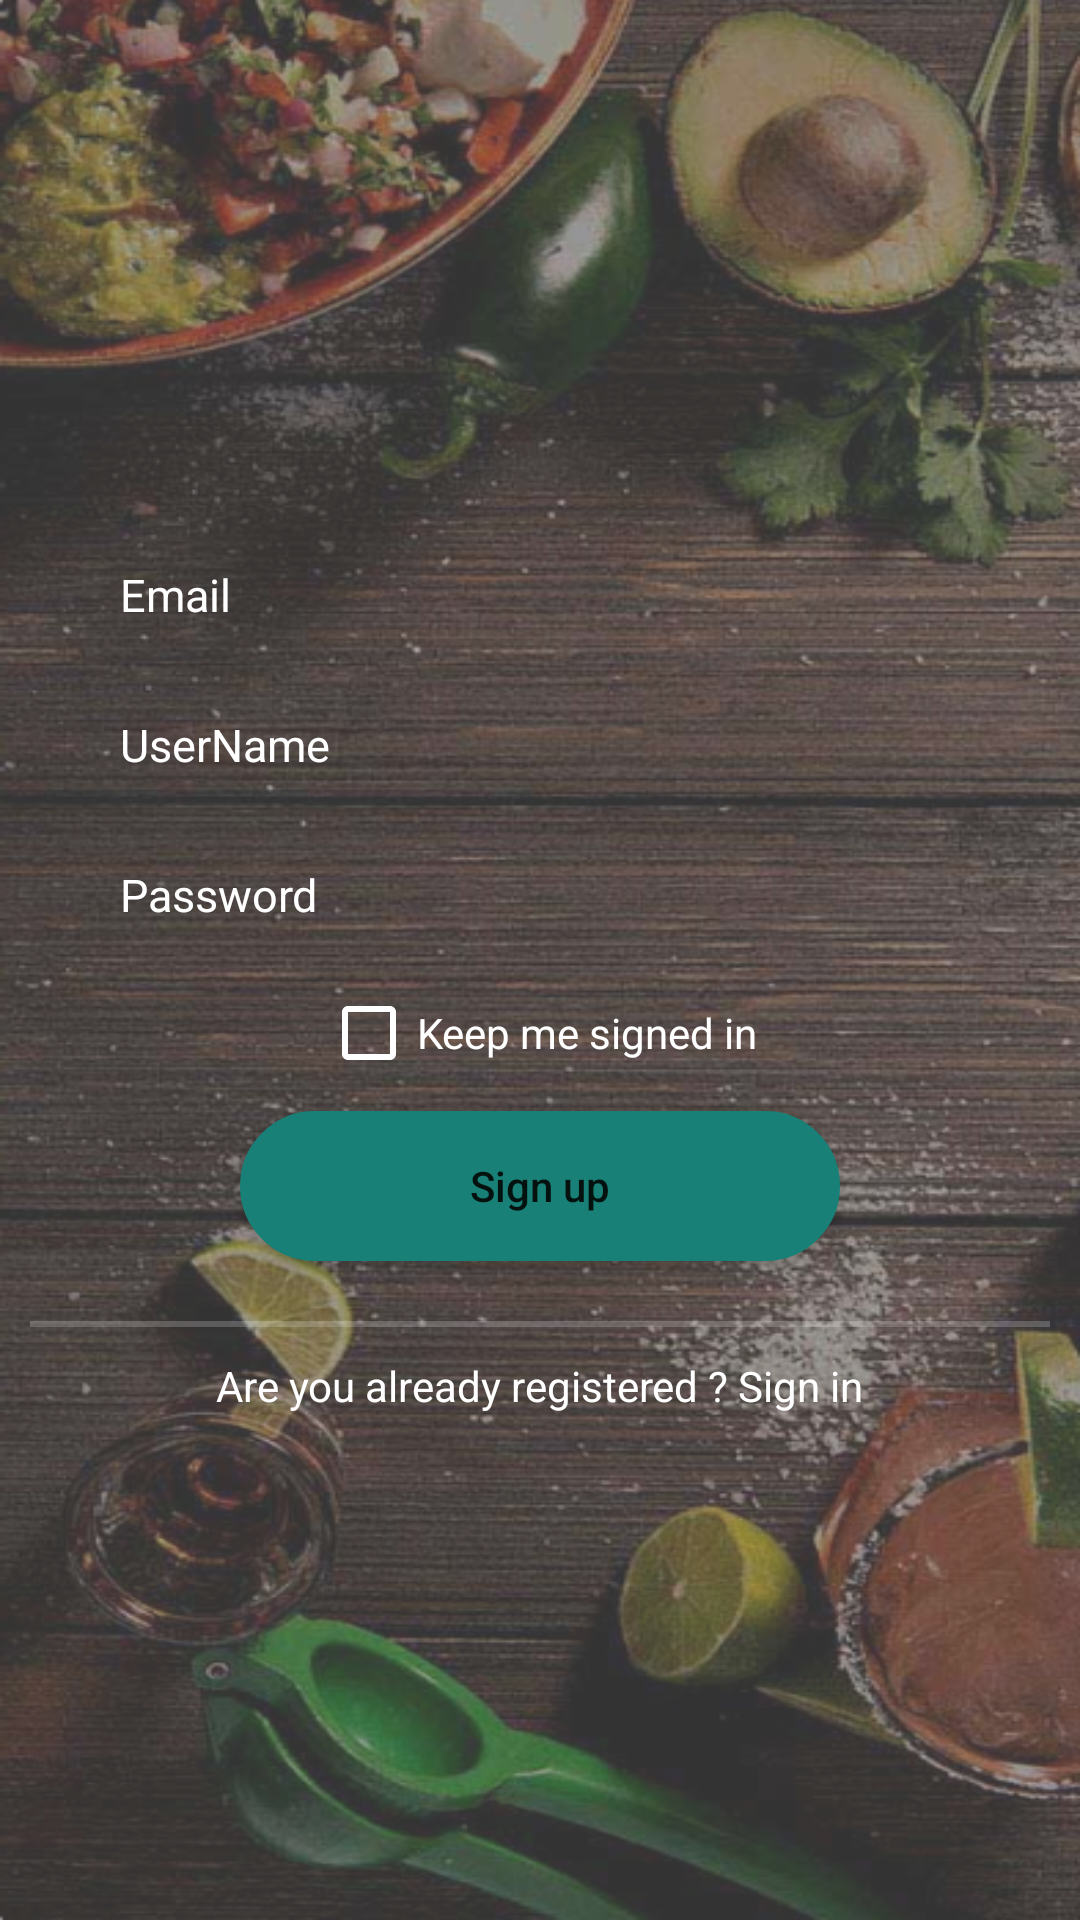

The Android layout XML behind this screen, and the referenced resources:
<!-- AndroidManifest.xml: application theme Theme.KhudaNibaron -->
<!-- res/layout/activity_sign_up.xml -->
<?xml version="1.0" encoding="utf-8"?>
<LinearLayout xmlns:android="http://schemas.android.com/apk/res/android"
    xmlns:app="http://schemas.android.com/apk/res-auto"
    xmlns:tools="http://schemas.android.com/tools"
    android:layout_width="match_parent"
    android:layout_height="match_parent"
    android:background="@drawable/login_img"
    android:orientation="vertical"
    tools:context=".SignUpActivity">

    <LinearLayout
        android:layout_width="match_parent"
        android:layout_height="match_parent"
        android:orientation="vertical"
        android:padding="10dp"
        android:gravity="center"
        android:background="@color/transparent_white">

        

        

        <EditText
            android:id="@+id/upEmailEditTextId"
            android:layout_width="300dp"
            android:layout_height="40dp"
            android:hint="Email"
            android:textSize="15sp"
            android:paddingLeft="10dp"
            android:layout_marginTop="10dp"
            android:textColorHint="@color/white"
            android:background="@drawable/btn"
            />

        <EditText
            android:id="@+id/upUserNameEditTextId"
            android:layout_width="300dp"
            android:layout_height="40dp"
            android:hint="UserName"
            android:textSize="15sp"
            android:paddingLeft="10dp"
            android:layout_marginTop="10dp"
            android:textColorHint="@color/white"
            android:background="@drawable/btn"
            />

        <EditText
            android:id="@+id/upPasswordEditTextId"
            android:layout_width="300dp"
            android:layout_height="40dp"
            android:hint="Password"
            android:textSize="15sp"
            android:paddingLeft="10dp"
            android:layout_marginTop="10dp"
            android:textColorHint="@color/white"
            android:background="@drawable/btn"
            />

        <CheckBox
            android:id="@+id/upCheckboxId"
            android:layout_width="wrap_content"
            android:layout_height="wrap_content"
            android:text="Keep me signed in"
            android:textColor="@color/white"
            android:hint="#FFFFFFFF"
            android:layout_marginTop="10dp"
            android:buttonTint="@color/white"/>

        <Button
            android:id="@+id/signUpButtonId"
            android:layout_width="200dp"
            android:layout_height="50dp"
            android:layout_marginTop="10dp"
            android:background="@drawable/button"
            android:backgroundTint="#8DC8C7"
            android:text="Sign up"
            android:textAllCaps="false"
            app:backgroundTint="#188076" />

        <View
            android:layout_width="match_parent"
            android:layout_height="2dp"
            android:background="#3fff"
            android:layout_marginTop="20dp"/>

        <TextView
            android:id="@+id/signInTextViewId"
            android:layout_width="wrap_content"
            android:layout_height="wrap_content"
            android:text="Are you already registered ? Sign in"
            android:textAppearance="@style/TextAppearance.AppCompat.Small"
            android:layout_marginTop="10dp"
            android:textColor="@color/white"/>

        <ProgressBar
            android:layout_width="wrap_content"
            android:layout_height="wrap_content"
            android:id="@+id/signUpProgressBarId"
            android:layout_gravity="center"
            android:visibility="gone"/>

    </LinearLayout>

</LinearLayout>
<!-- resources referenced by this layout -->
<resources>
  <color name="transparent_white">#3fff</color>
  <color name="white">#FFFFFFFF</color>
  <!-- drawable button (drawable) -->
  <?xml version="1.0" encoding="utf-8"?>
  <shape xmlns:android="http://schemas.android.com/apk/res/android" android:shape="rectangle" >
      <corners
          android:radius="50dp"
          />
      <solid
          android:color="#8DC8C7"
          />
  
      <stroke
          android:width="3dp"
          android:color="#8DC8C7"
          />
  </shape>
  <!-- drawable login_img: jpg bitmap (drawable, 106959 bytes) -->
  <style name="Theme.KhudaNibaron" parent="Theme.AppCompat.DayNight.DarkActionBar">
          
          <item name="colorPrimary">@color/yellow_1</item>
          <item name="colorPrimaryVariant">@color/yellow_2</item>
          <item name="colorOnPrimary">@color/white</item>
          
          <item name="colorSecondary">@color/teal_200</item>
          <item name="colorSecondaryVariant">@color/teal_700</item>
          <item name="colorOnSecondary">@color/black</item>
          
          <item name="android:statusBarColor" tools:targetApi="l">?attr/colorPrimaryVariant</item>
          
          <item name="titleTextColor">@color/black_dark</item>
      </style>
  <color name="yellow_1">#f4d300</color>
  <color name="yellow_2">#D8BB03</color>
  <color name="teal_200">#FF03DAC5</color>
  <color name="teal_700">#FF018786</color>
  <color name="black">#636060</color>
  <color name="black_dark">#100202</color>ff
</resources>
